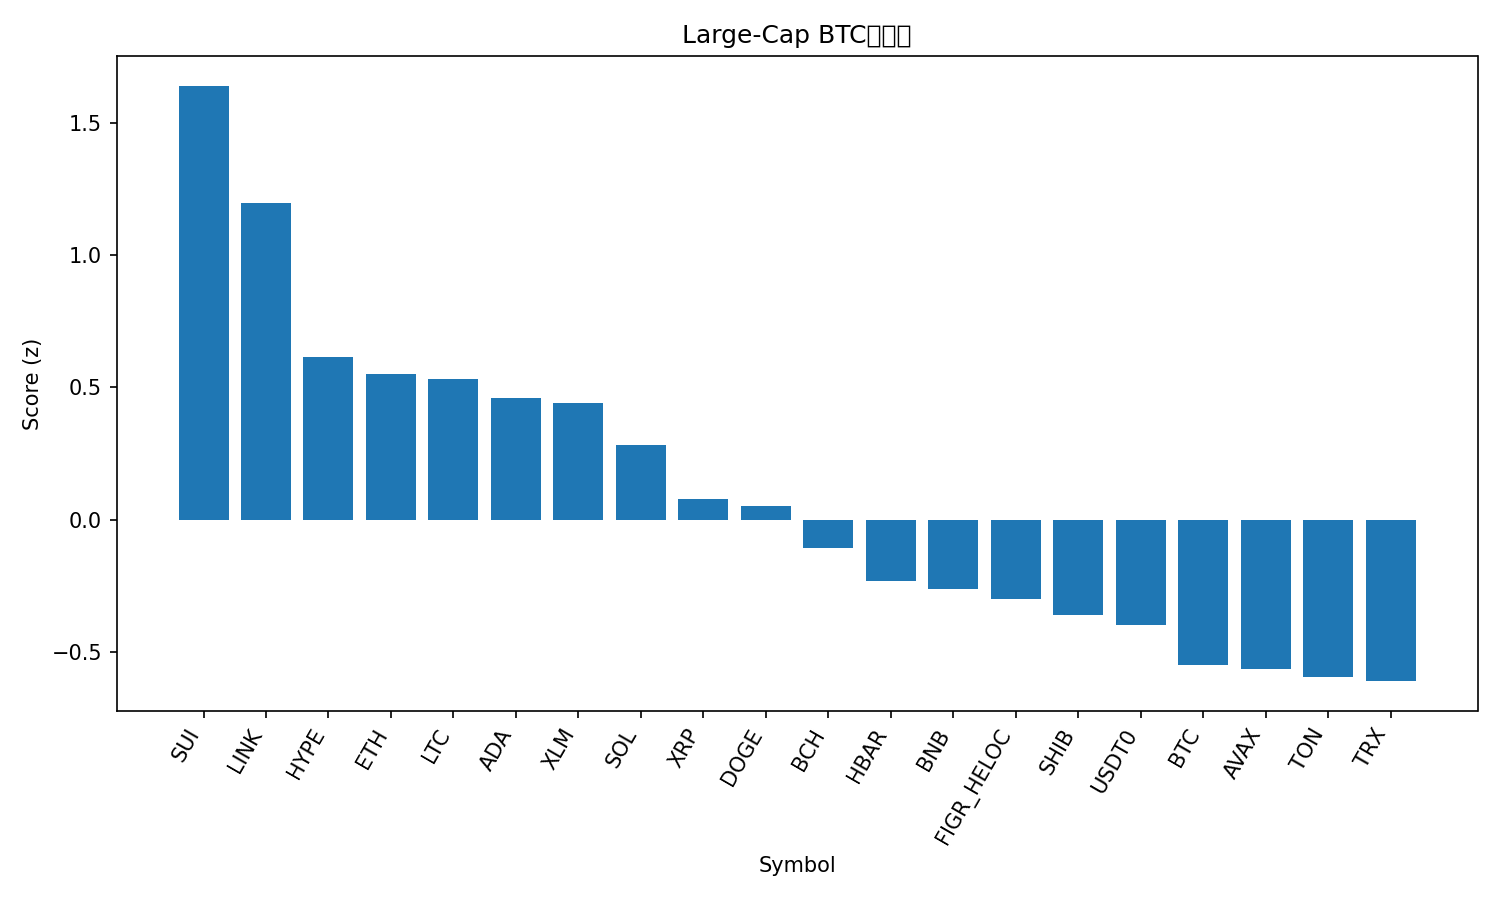

Data behind this chart, as committed beside it:
rank, name, symbol, price_btc, price_usd, pct_1h_btc, pct_24h_btc, pct_7d_btc, market_cap_rank, market_cap_usd, volume_usd, score
1, Sui, SUI, 2.942e-05, 3.22, 1, 3.229, -6.746, 21, 11473382258, 1034451869, 1.641
2, Chainlink, LINK, 0.0001923, 21.05, 0.558, 4.308, -4.073, 14, 14258432690, 657945194, 1.197
3, Hyperliquid, HYPE, 0.000398, 43.56, 0.3888, 4.473, -18.01, 19, 11766580990, 772602272, 0.6146
4, Ethereum, ETH, 0.03665, 4011, 0.3855, 2.575, -5.027, 2, 483622323466, 32235953879, 0.5498
5, Litecoin, LTC, 0.000954, 104.4, 0.4181, 2.293, -3.173, 28, 7960032378, 369987063, 0.5338
6, Cardano, ADA, 7.17e-06, 0.785, 0.4337, 2.277, -7.275, 11, 28601693514, 1260408815, 0.4605
7, Stellar, XLM, 3.3e-06, 0.3616, 0.2375, 3.086, -1.648, 20, 11521711767, 198341764, 0.4409
8, Solana, SOL, 0.00184, 201.3, 0.1399, 3.984, -10.58, 6, 109333309953, 8622674631, 0.2811
9, XRP, XRP, 2.547e-05, 2.79, 0.181, 1.788, -1.348, 4, 166672901328, 5942014546, 0.07742
10, Dogecoin, DOGE, 2.1e-06, 0.2301, 0.1876, 2.379, -7.967, 9, 34723243838, 2406257175, 0.05347
11, Bitcoin Cash, BCH, 0.004989, 546.1, 0.2835, 0.5194, -3.908, 22, 10872317955, 180987639, -0.1054
12, Hedera, HBAR, 1.95e-06, 0.2135, -0.05264, 2.783, -6.501, 25, 9040317048, 180014690, -0.2326
13, BNB, BNB, 0.00886, 969.8, -0.2045, 2.776, 2.912, 5, 134887944766, 2136863761, -0.2616
14, Figure Heloc, FIGR_HELOC, 9.37e-06, 1.025, -0.1203, 1.359, 8.698, 17, 12997816843, 45418644, -0.3002
15, Shiba Inu, SHIB, 1.07979e-10, 1.181e-05, 0.001932, 1.428, -3.065, 31, 6959005950, 146208604, -0.3594
16, USDT0, USDT0, 9.15e-06, 1.002, 0.08325, -0.3308, 5.902, 30, 7125752215, 687502594, -0.397
17, Bitcoin, BTC, 1.0, 109411, 0.0, 0.0, 0.0, 1, 2180145104886, 42348627879, -0.5506
18, Avalanche, AVAX, 0.0002602, 28.48, -0.02414, 1.51, -10.62, 18, 12017535973, 1356782111, -0.5631
19, Toncoin, TON, 2.483e-05, 2.72, -0.1393, 1.852, -6.938, 32, 6919251165, 104805959, -0.5964
20, TRON, TRX, 3.07e-06, 0.3365, -0.09521, 0.4227, 2.58, 10, 31853017297, 623184778, -0.6107
21, Cronos, CRO, 1.71e-06, 0.1867, -0.2937, -2.145, -14.76, 34, 6501102666, 48549072, -1.932
